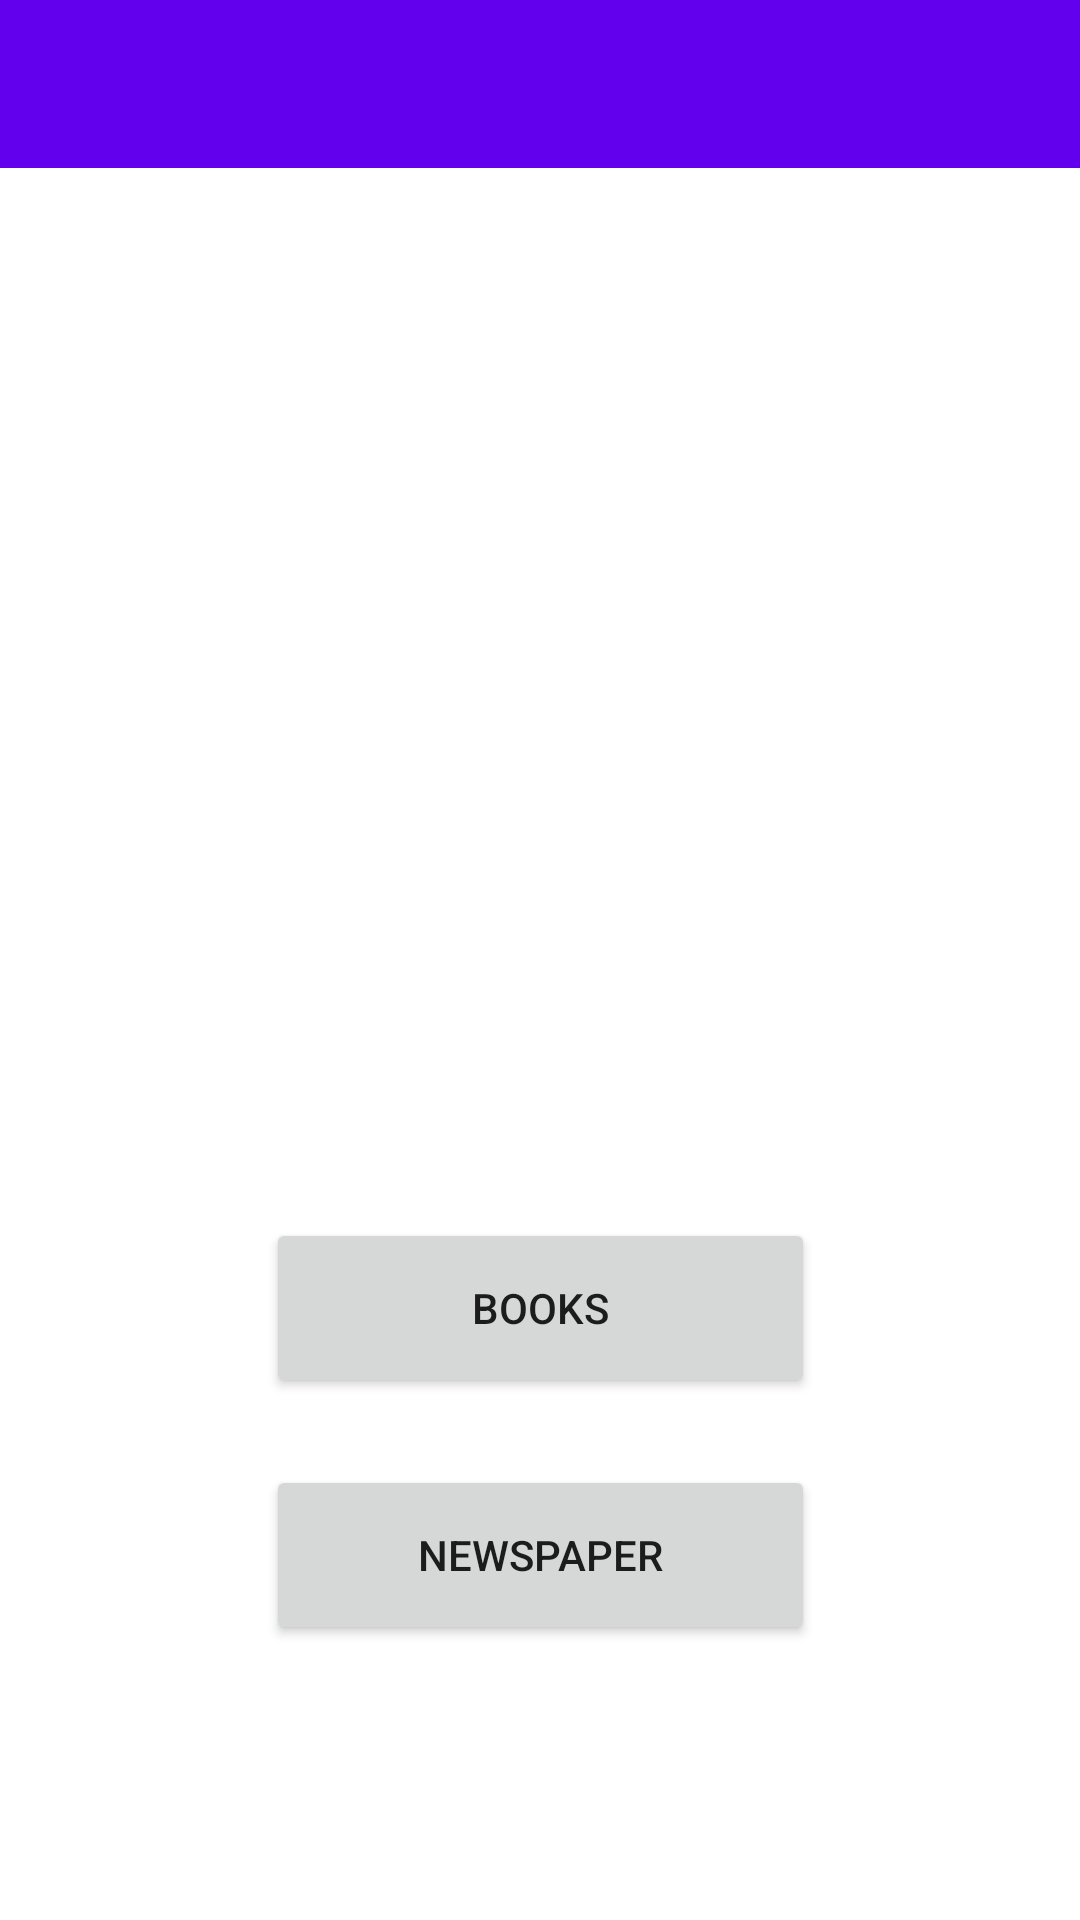

Android layout source for this screen:
<!-- AndroidManifest.xml: application theme Theme.DigitalLibrary -->
<!-- res/layout/activity_main.xml -->
<?xml version="1.0" encoding="utf-8"?>
<androidx.constraintlayout.widget.ConstraintLayout xmlns:android="http://schemas.android.com/apk/res/android"
    xmlns:app="http://schemas.android.com/apk/res-auto"
    xmlns:tools="http://schemas.android.com/tools"
    android:layout_width="match_parent"
    android:layout_height="match_parent"
    tools:context=".MainActivity">

    <include
        android:id="@+id/toolbar"
        layout="@layout/toolbar" />

    <ImageView
        android:layout_width="328dp"
        android:layout_height="294dp"
        android:src="@drawable/cover_image"
        app:layout_constraintBottom_toBottomOf="parent"
        app:layout_constraintEnd_toEndOf="parent"
        app:layout_constraintStart_toStartOf="parent"
        app:layout_constraintTop_toTopOf="parent"
        app:layout_constraintVertical_bias="0.328"
        android:contentDescription="@string/book_cover_image" />

    <Button
        android:id="@+id/book_button"
        android:layout_width="183dp"
        android:layout_height="60dp"
        android:text="@string/books"
        app:layout_constraintBottom_toBottomOf="parent"
        app:layout_constraintEnd_toEndOf="parent"
        app:layout_constraintStart_toStartOf="parent"
        app:layout_constraintTop_toTopOf="parent"
        app:layout_constraintVertical_bias="0.7" />

    <Button
        android:id="@+id/newspaper_button"
        android:layout_width="183dp"
        android:layout_height="60dp"
        android:text="@string/newspaper"
        app:layout_constraintBottom_toBottomOf="parent"
        app:layout_constraintEnd_toEndOf="parent"
        app:layout_constraintStart_toStartOf="parent"
        app:layout_constraintTop_toTopOf="parent"
        app:layout_constraintVertical_bias="0.842" />

</androidx.constraintlayout.widget.ConstraintLayout>
<!-- res/layout/toolbar.xml (included above) -->
<?xml version="1.0" encoding="utf-8"?>
<androidx.appcompat.widget.Toolbar xmlns:android="http://schemas.android.com/apk/res/android"
    android:layout_width="match_parent"
    android:layout_height="wrap_content"
    xmlns:app="http://schemas.android.com/apk/res-auto"
    android:background="@color/purple_500"
    app:titleTextColor="@color/white"
    android:theme="@style/ThemeOverlay.AppCompat.Light">

</androidx.appcompat.widget.Toolbar>
<!-- resources referenced by this layout -->
<resources>
  <string name="book_cover_image">Book Cover Image</string>
  <string name="books">Books</string>
  <string name="newspaper">Newspaper</string>
  <style name="Theme.DigitalLibrary" parent="Theme.MaterialComponents.DayNight.NoActionBar">
          
          <item name="colorPrimary">@color/purple_500</item>
          <item name="colorPrimaryVariant">@color/purple_700</item>
          <item name="colorOnPrimary">@color/white</item>
          
          <item name="colorSecondary">@color/teal_200</item>
          <item name="colorSecondaryVariant">@color/teal_700</item>
          <item name="colorOnSecondary">@color/black</item>
          
          <item name="android:statusBarColor" tools:targetApi="l">?attr/colorPrimaryVariant</item>
          
      </style>
  <!-- not gathered from this repository: default colours our renderer supplied (Android Studio template values) -->
  <color name="purple_500">#FF6200EE</color>
  <color name="purple_700">#FF3700B3</color>
  <color name="teal_200">#FF03DAC5</color>
  <color name="teal_700">#FF018786</color>
  <color name="black">#FF000000</color>
  <color name="white">#FFFFFFFF</color>
</resources>
